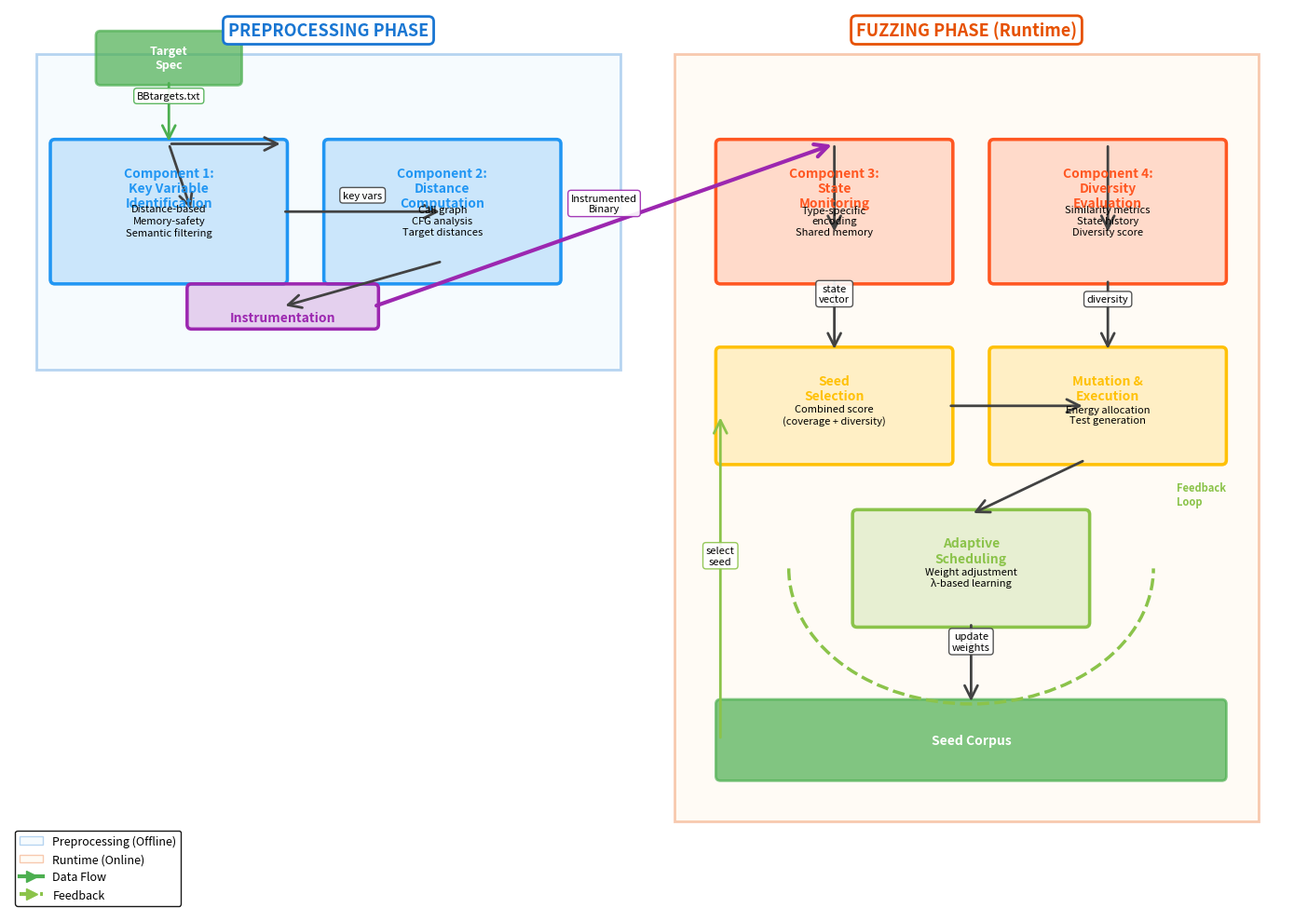

Write the Python code that produced this figure.
#!/usr/bin/env python3
"""
Generate Figure 2: GFuzz architecture showing the four main components 
and their interactions during preprocessing and fuzzing phases.
"""

import matplotlib.pyplot as plt
import matplotlib.patches as mpatches
from matplotlib.patches import FancyBboxPatch, FancyArrowPatch, Rectangle
import matplotlib.lines as mlines

# Set up the figure with more space
fig, ax = plt.subplots(figsize=(14, 10))
ax.set_xlim(0, 14)
ax.set_ylim(0, 10)
ax.axis('off')

# Color scheme
colors = {
    'preprocessing': '#E3F2FD',  # Light blue
    'runtime': '#FFF3E0',         # Light orange
    'component': '#2196F3',       # Blue
    'data': '#4CAF50',            # Green
    'arrow': '#424242',           # Dark gray
    'phase_label': '#1976D2'      # Dark blue
}

# Phase backgrounds
preprocessing_bg = Rectangle((0.3, 6), 6.4, 3.5, 
                            facecolor=colors['preprocessing'],
                            edgecolor=colors['phase_label'],
                            linewidth=2, alpha=0.3)
ax.add_patch(preprocessing_bg)

runtime_bg = Rectangle((7.3, 1), 6.4, 8.5,
                       facecolor=colors['runtime'],
                       edgecolor='#E65100',
                       linewidth=2, alpha=0.3)
ax.add_patch(runtime_bg)

# Phase labels
ax.text(3.5, 9.7, 'PREPROCESSING PHASE', fontsize=13, fontweight='bold',
        ha='center', color=colors['phase_label'],
        bbox=dict(boxstyle='round', facecolor='white', 
                 edgecolor=colors['phase_label'], linewidth=2))

ax.text(10.5, 9.7, 'FUZZING PHASE (Runtime)', fontsize=13, fontweight='bold',
        ha='center', color='#E65100',
        bbox=dict(boxstyle='round', facecolor='white',
                 edgecolor='#E65100', linewidth=2))

def create_component_box(ax, x, y, width, height, title, description, color):
    """Create a component box with title and description"""
    box = FancyBboxPatch((x, y), width, height,
                         boxstyle="round,pad=0.05",
                         edgecolor=color, facecolor=color,
                         linewidth=2.5, alpha=0.2)
    ax.add_patch(box)
    
    # Border
    border = FancyBboxPatch((x, y), width, height,
                           boxstyle="round,pad=0.05",
                           edgecolor=color, facecolor='none',
                           linewidth=2.5)
    ax.add_patch(border)
    
    # Title
    ax.text(x + width/2, y + height - 0.25, title,
           ha='center', va='top', fontsize=10, fontweight='bold',
           color=color)
    
    # Description
    ax.text(x + width/2, y + height/2 - 0.1, description,
           ha='center', va='center', fontsize=8,
           color='black', wrap=True, multialignment='center')

def create_arrow(ax, start, end, label='', style='->', color='#424242', width=2):
    """Create an arrow with optional label"""
    arrow = FancyArrowPatch(start, end,
                           arrowstyle=style, mutation_scale=25,
                           color=color, linewidth=width,
                           zorder=1)
    ax.add_patch(arrow)
    
    if label:
        mid_x = (start[0] + end[0]) / 2
        mid_y = (start[1] + end[1]) / 2
        ax.text(mid_x, mid_y + 0.15, label, fontsize=8,
               ha='center', style='italic',
               bbox=dict(boxstyle='round', facecolor='white',
                        edgecolor=color, alpha=0.9, pad=0.3))

# Input at top
input_box = FancyBboxPatch((1, 9.2), 1.5, 0.5,
                          boxstyle="round,pad=0.05",
                          edgecolor=colors['data'], facecolor=colors['data'],
                          linewidth=2, alpha=0.7)
ax.add_patch(input_box)
ax.text(1.75, 9.45, 'Target\nSpec', ha='center', va='center',
       fontsize=9, fontweight='bold', color='white')

# Component 1: Key Variable Identification
create_component_box(ax, 0.5, 7, 2.5, 1.5,
                    'Component 1:\nKey Variable\nIdentification',
                    'Distance-based\nMemory-safety\nSemantic filtering',
                    colors['component'])

# Component 2: Distance Computation
create_component_box(ax, 3.5, 7, 2.5, 1.5,
                    'Component 2:\nDistance\nComputation',
                    'Call graph\nCFG analysis\nTarget distances',
                    colors['component'])

# Instrumentation
create_component_box(ax, 2, 6.5, 2, 0.4,
                    'Instrumentation',
                    '',
                    '#9C27B0')

# Component 3: Variable State Monitoring
create_component_box(ax, 7.8, 7, 2.5, 1.5,
                    'Component 3:\nState\nMonitoring',
                    'Type-specific\nencoding\nShared memory',
                    '#FF5722')

# Component 4: State Diversity Evaluation
create_component_box(ax, 10.8, 7, 2.5, 1.5,
                    'Component 4:\nDiversity\nEvaluation',
                    'Similarity metrics\nState history\nDiversity score',
                    '#FF5722')

# Seed Selection
create_component_box(ax, 7.8, 5, 2.5, 1.2,
                    'Seed\nSelection',
                    'Combined score\n(coverage + diversity)',
                    '#FFC107')

# Mutation & Execution
create_component_box(ax, 10.8, 5, 2.5, 1.2,
                    'Mutation &\nExecution',
                    'Energy allocation\nTest generation',
                    '#FFC107')

# Adaptive Scheduling
create_component_box(ax, 9.3, 3.2, 2.5, 1.2,
                    'Adaptive\nScheduling',
                    'Weight adjustment\nλ-based learning',
                    '#8BC34A')

# Seed Corpus (bottom)
corpus_box = FancyBboxPatch((7.8, 1.5), 5.5, 0.8,
                           boxstyle="round,pad=0.05",
                           edgecolor=colors['data'], facecolor=colors['data'],
                           linewidth=2, alpha=0.7)
ax.add_patch(corpus_box)
ax.text(10.55, 1.9, 'Seed Corpus', ha='center', va='center',
       fontsize=10, fontweight='bold', color='white')

# Draw arrows - Preprocessing phase
create_arrow(ax, (1.75, 9.2), (1.75, 8.5), 'BBtargets.txt', color=colors['data'])
create_arrow(ax, (1.75, 8.5), (3, 8.5), '', color=colors['arrow'])
create_arrow(ax, (1.75, 8.5), (2, 7.75), '', color=colors['arrow'])
create_arrow(ax, (3, 7.75), (4.75, 7.75), 'key vars', color=colors['arrow'])
create_arrow(ax, (4.75, 7.2), (3, 6.7), '', color=colors['arrow'])

# Arrow to runtime phase
create_arrow(ax, (4, 6.7), (9.05, 8.5), 'Instrumented\nBinary', 
            style='->', color='#9C27B0', width=3)

# Runtime phase arrows
create_arrow(ax, (9.05, 8.5), (9.05, 7.5), '', color=colors['arrow'])
create_arrow(ax, (12.05, 8.5), (12.05, 7.5), '', color=colors['arrow'])
create_arrow(ax, (9.05, 7), (9.05, 6.2), 'state\nvector', color=colors['arrow'])
create_arrow(ax, (12.05, 7), (12.05, 6.2), 'diversity', color=colors['arrow'])

create_arrow(ax, (10.3, 5.6), (11.8, 5.6), '', color=colors['arrow'])
create_arrow(ax, (11.8, 5), (10.55, 4.4), '', color=colors['arrow'])

# Feedback loop
create_arrow(ax, (10.55, 3.2), (10.55, 2.3), 'update\nweights', color=colors['arrow'])
create_arrow(ax, (7.8, 1.9), (7.8, 5.5), 'select\nseed', 
            style='->', color='#8BC34A', width=2)

# Add a circular arrow for the feedback loop
from matplotlib.patches import Arc
arc = Arc((10.55, 3.8), 4, 3, angle=0, theta1=180, theta2=360,
         color='#8BC34A', linewidth=2.5, linestyle='--')
ax.add_patch(arc)
ax.text(12.8, 4.5, 'Feedback\nLoop', fontsize=8, style='italic',
       color='#8BC34A', fontweight='bold')

# Add legend
legend_elements = [
    mpatches.Patch(facecolor=colors['preprocessing'], edgecolor=colors['phase_label'],
                  alpha=0.3, label='Preprocessing (Offline)'),
    mpatches.Patch(facecolor=colors['runtime'], edgecolor='#E65100',
                  alpha=0.3, label='Runtime (Online)'),
    mlines.Line2D([], [], color=colors['data'], linewidth=3, 
                 label='Data Flow', marker='>', markersize=8),
    mlines.Line2D([], [], color='#8BC34A', linewidth=3,
                 label='Feedback', marker='>', markersize=8, linestyle='--')
]
ax.legend(handles=legend_elements, loc='lower left', fontsize=9,
         framealpha=0.9, edgecolor='black')

plt.tight_layout()
plt.savefig('gfuzz_architecture.pdf', format='pdf', dpi=300, bbox_inches='tight')
plt.savefig('gfuzz_architecture.png', format='png', dpi=300, bbox_inches='tight')
print("Generated: gfuzz_architecture.pdf and gfuzz_architecture.png")
plt.close()
